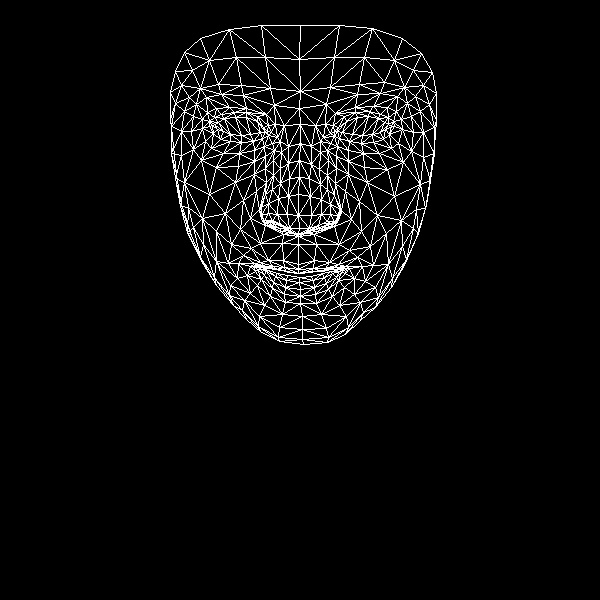

Data behind this chart, as committed beside it:
, x, y
0, 298, 264
1, 299, 228
2, 298, 236
3, 289, 178
4, 298, 215
5, 298, 194
6, 300, 143
7, 217, 129
8, 299, 108
9, 300, 91
10, 300, 25
11, 298, 269
12, 298, 273
13, 299, 273
14, 299, 277
15, 299, 282
16, 300, 289
17, 300, 296
18, 300, 303
19, 298, 234
20, 288, 229
21, 175, 71
22, 253, 141
23, 241, 142
24, 230, 141
25, 213, 133
26, 262, 138
27, 234, 112
28, 246, 112
29, 221, 114
30, 214, 117
31, 205, 141
32, 259, 316
33, 212, 125
34, 171, 126
35, 191, 131
36, 243, 200
37, 283, 260
38, 286, 271
39, 268, 260
40, 260, 262
41, 275, 269
42, 268, 268
43, 247, 275
44, 289, 228
45, 287, 214
46, 196, 104
47, 265, 168
48, 261, 215
49, 261, 207
50, 209, 194
51, 288, 196
52, 221, 94
53, 206, 97
54, 184, 52
55, 274, 105
56, 257, 116
57, 238, 263
58, 191, 235
59, 269, 222
... 408 more rows
